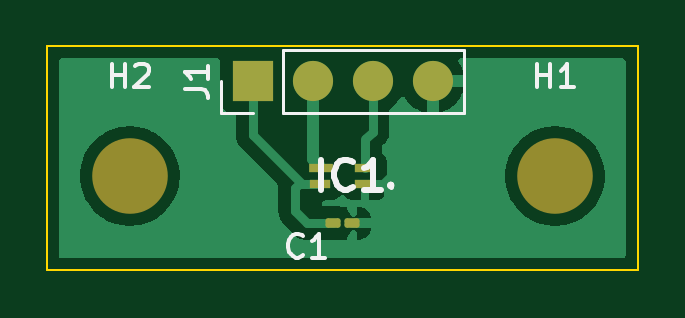
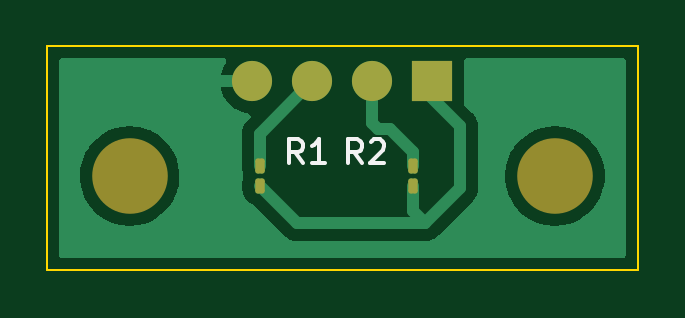
Circuit board: 9 layer files. Board 25.0 x 9.5 mm.
- bottom_copper: Couleur-B_Cu.gbr (15793 bytes)
- bottom_mask: Couleur-B_Mask.gbr (1534 bytes)
- paste: Couleur-B_Paste.gbr (1239 bytes)
- bottom_silk: Couleur-B_Silkscreen.gbr (1563 bytes)
- outline: Couleur-Edge_Cuts.gbr (680 bytes)
- top_copper: Couleur-F_Cu.gbr (20109 bytes)
- top_mask: Couleur-F_Mask.gbr (1654 bytes)
- paste: Couleur-F_Paste.gbr (1359 bytes)
- top_silk: Couleur-F_Silkscreen.gbr (3472 bytes)

=== bottom_copper: Couleur-B_Cu.gbr (15793 bytes, source omitted) ===
=== bottom_mask: Couleur-B_Mask.gbr (1534 bytes, source withheld) ===
=== paste: Couleur-B_Paste.gbr (1239 bytes, source withheld) ===
=== bottom_silk: Couleur-B_Silkscreen.gbr ===
%TF.GenerationSoftware,KiCad,Pcbnew,(6.0.8)*%
%TF.CreationDate,2022-12-15T01:08:10+01:00*%
%TF.ProjectId,Couleur,436f756c-6575-4722-9e6b-696361645f70,rev?*%
%TF.SameCoordinates,Original*%
%TF.FileFunction,Legend,Bot*%
%TF.FilePolarity,Positive*%
%FSLAX46Y46*%
G04 Gerber Fmt 4.6, Leading zero omitted, Abs format (unit mm)*
G04 Created by KiCad (PCBNEW (6.0.8)) date 2022-12-15 01:08:10*
%MOMM*%
%LPD*%
G01*
G04 APERTURE LIST*
%ADD10C,0.150000*%
G04 APERTURE END LIST*
D10*
%TO.C,R2*%
X87166666Y-79952380D02*
X87500000Y-79476190D01*
X87738095Y-79952380D02*
X87738095Y-78952380D01*
X87357142Y-78952380D01*
X87261904Y-79000000D01*
X87214285Y-79047619D01*
X87166666Y-79142857D01*
X87166666Y-79285714D01*
X87214285Y-79380952D01*
X87261904Y-79428571D01*
X87357142Y-79476190D01*
X87738095Y-79476190D01*
X86785714Y-79047619D02*
X86738095Y-79000000D01*
X86642857Y-78952380D01*
X86404761Y-78952380D01*
X86309523Y-79000000D01*
X86261904Y-79047619D01*
X86214285Y-79142857D01*
X86214285Y-79238095D01*
X86261904Y-79380952D01*
X86833333Y-79952380D01*
X86214285Y-79952380D01*
%TO.C,R1*%
X89666666Y-79952380D02*
X90000000Y-79476190D01*
X90238095Y-79952380D02*
X90238095Y-78952380D01*
X89857142Y-78952380D01*
X89761904Y-79000000D01*
X89714285Y-79047619D01*
X89666666Y-79142857D01*
X89666666Y-79285714D01*
X89714285Y-79380952D01*
X89761904Y-79428571D01*
X89857142Y-79476190D01*
X90238095Y-79476190D01*
X88714285Y-79952380D02*
X89285714Y-79952380D01*
X89000000Y-79952380D02*
X89000000Y-78952380D01*
X89095238Y-79095238D01*
X89190476Y-79190476D01*
X89285714Y-79238095D01*
%TD*%
M02*

=== outline: Couleur-Edge_Cuts.gbr ===
%TF.GenerationSoftware,KiCad,Pcbnew,(6.0.8)*%
%TF.CreationDate,2022-12-15T01:08:10+01:00*%
%TF.ProjectId,Couleur,436f756c-6575-4722-9e6b-696361645f70,rev?*%
%TF.SameCoordinates,Original*%
%TF.FileFunction,Profile,NP*%
%FSLAX46Y46*%
G04 Gerber Fmt 4.6, Leading zero omitted, Abs format (unit mm)*
G04 Created by KiCad (PCBNEW (6.0.8)) date 2022-12-15 01:08:10*
%MOMM*%
%LPD*%
G01*
G04 APERTURE LIST*
%TA.AperFunction,Profile*%
%ADD10C,0.100000*%
%TD*%
G04 APERTURE END LIST*
D10*
X75500000Y-75000000D02*
X100500000Y-75000000D01*
X100500000Y-75000000D02*
X100500000Y-84500000D01*
X100500000Y-84500000D02*
X75500000Y-84500000D01*
X75500000Y-84500000D02*
X75500000Y-75000000D01*
M02*

=== top_copper: Couleur-F_Cu.gbr (20109 bytes, source omitted) ===
=== top_mask: Couleur-F_Mask.gbr (1654 bytes, source withheld) ===
=== paste: Couleur-F_Paste.gbr (1359 bytes, source withheld) ===
=== top_silk: Couleur-F_Silkscreen.gbr ===
%TF.GenerationSoftware,KiCad,Pcbnew,(6.0.8)*%
%TF.CreationDate,2022-12-15T01:08:10+01:00*%
%TF.ProjectId,Couleur,436f756c-6575-4722-9e6b-696361645f70,rev?*%
%TF.SameCoordinates,Original*%
%TF.FileFunction,Legend,Top*%
%TF.FilePolarity,Positive*%
%FSLAX46Y46*%
G04 Gerber Fmt 4.6, Leading zero omitted, Abs format (unit mm)*
G04 Created by KiCad (PCBNEW (6.0.8)) date 2022-12-15 01:08:10*
%MOMM*%
%LPD*%
G01*
G04 APERTURE LIST*
%ADD10C,0.150000*%
%ADD11C,0.254000*%
%ADD12C,0.120000*%
%ADD13C,0.200000*%
G04 APERTURE END LIST*
D10*
%TO.C,H1*%
X96238095Y-76752380D02*
X96238095Y-75752380D01*
X96238095Y-76228571D02*
X96809523Y-76228571D01*
X96809523Y-76752380D02*
X96809523Y-75752380D01*
X97809523Y-76752380D02*
X97238095Y-76752380D01*
X97523809Y-76752380D02*
X97523809Y-75752380D01*
X97428571Y-75895238D01*
X97333333Y-75990476D01*
X97238095Y-76038095D01*
%TO.C,C1*%
X86333333Y-83857142D02*
X86285714Y-83904761D01*
X86142857Y-83952380D01*
X86047619Y-83952380D01*
X85904761Y-83904761D01*
X85809523Y-83809523D01*
X85761904Y-83714285D01*
X85714285Y-83523809D01*
X85714285Y-83380952D01*
X85761904Y-83190476D01*
X85809523Y-83095238D01*
X85904761Y-83000000D01*
X86047619Y-82952380D01*
X86142857Y-82952380D01*
X86285714Y-83000000D01*
X86333333Y-83047619D01*
X87285714Y-83952380D02*
X86714285Y-83952380D01*
X87000000Y-83952380D02*
X87000000Y-82952380D01*
X86904761Y-83095238D01*
X86809523Y-83190476D01*
X86714285Y-83238095D01*
%TO.C,J1*%
X81322380Y-76833333D02*
X82036666Y-76833333D01*
X82179523Y-76880952D01*
X82274761Y-76976190D01*
X82322380Y-77119047D01*
X82322380Y-77214285D01*
X82322380Y-75833333D02*
X82322380Y-76404761D01*
X82322380Y-76119047D02*
X81322380Y-76119047D01*
X81465238Y-76214285D01*
X81560476Y-76309523D01*
X81608095Y-76404761D01*
D11*
%TO.C,IC1*%
X87110238Y-81074523D02*
X87110238Y-79804523D01*
X88440714Y-80953571D02*
X88380238Y-81014047D01*
X88198809Y-81074523D01*
X88077857Y-81074523D01*
X87896428Y-81014047D01*
X87775476Y-80893095D01*
X87715000Y-80772142D01*
X87654523Y-80530238D01*
X87654523Y-80348809D01*
X87715000Y-80106904D01*
X87775476Y-79985952D01*
X87896428Y-79865000D01*
X88077857Y-79804523D01*
X88198809Y-79804523D01*
X88380238Y-79865000D01*
X88440714Y-79925476D01*
X89650238Y-81074523D02*
X88924523Y-81074523D01*
X89287380Y-81074523D02*
X89287380Y-79804523D01*
X89166428Y-79985952D01*
X89045476Y-80106904D01*
X88924523Y-80167380D01*
D10*
%TO.C,H2*%
X78238095Y-76752380D02*
X78238095Y-75752380D01*
X78238095Y-76228571D02*
X78809523Y-76228571D01*
X78809523Y-76752380D02*
X78809523Y-75752380D01*
X79238095Y-75847619D02*
X79285714Y-75800000D01*
X79380952Y-75752380D01*
X79619047Y-75752380D01*
X79714285Y-75800000D01*
X79761904Y-75847619D01*
X79809523Y-75942857D01*
X79809523Y-76038095D01*
X79761904Y-76180952D01*
X79190476Y-76752380D01*
X79809523Y-76752380D01*
D12*
%TO.C,J1*%
X84200000Y-77830000D02*
X82870000Y-77830000D01*
X85470000Y-75170000D02*
X93150000Y-75170000D01*
X93150000Y-77830000D02*
X93150000Y-75170000D01*
X82870000Y-77830000D02*
X82870000Y-76500000D01*
X85470000Y-77830000D02*
X93150000Y-77830000D01*
X85470000Y-77830000D02*
X85470000Y-75170000D01*
D13*
%TO.C,IC1*%
X90050000Y-80850000D02*
X90050000Y-80850000D01*
X90050000Y-80950000D02*
X90050000Y-80950000D01*
X90050000Y-80850000D02*
X90050000Y-80850000D01*
X90050000Y-80950000D02*
G75*
G03*
X90050000Y-80850000I0J50000D01*
G01*
X90050000Y-80850000D02*
G75*
G03*
X90050000Y-80950000I0J-50000D01*
G01*
X90050000Y-80850000D02*
G75*
G03*
X90050000Y-80950000I0J-50000D01*
G01*
%TD*%
M02*
